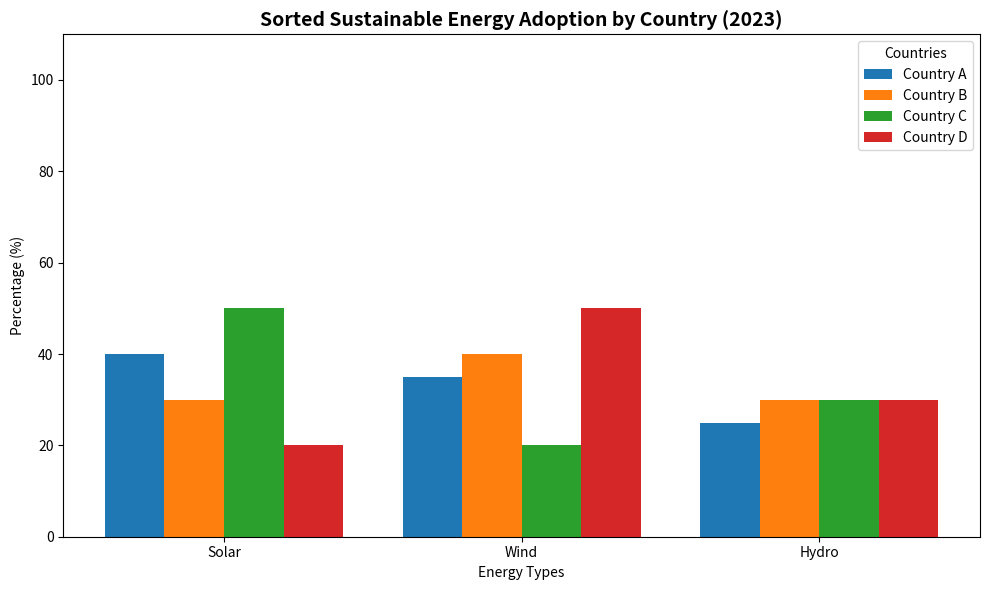

The script that saved this image:
import matplotlib.pyplot as plt
import numpy as np

# Data setup
countries = ['Country A', 'Country B', 'Country C', 'Country D']
energy_types = ['Solar', 'Wind', 'Hydro']
percentage_distributions = np.array([
    [40, 35, 25],  # Country A
    [30, 40, 30],  # Country B
    [50, 20, 30],  # Country C
    [20, 50, 30]   # Country D
])

# Calculate total energy distribution per country
total_distribution = percentage_distributions.sum(axis=1)

# Sort countries by total energy distribution
sorted_indices = np.argsort(total_distribution)
sorted_countries = [countries[i] for i in sorted_indices]
sorted_distribution = percentage_distributions[sorted_indices]

# Plot parameters
x_positions = np.arange(len(energy_types))
colors = ['#ff9999', '#66b3ff', '#99ff99']

fig, ax = plt.subplots(figsize=(10, 6))
for i in range(len(sorted_countries)):
    ax.bar(x_positions + (i * 0.2), sorted_distribution[i], width=0.2, label=sorted_countries[i])

ax.set_title('Sorted Sustainable Energy Adoption by Country (2023)', fontsize=14, fontweight='bold')
ax.set_xlabel('Energy Types')
ax.set_ylabel('Percentage (%)')
ax.set_xticks(x_positions + 0.3)
ax.set_xticklabels(energy_types)
ax.set_ylim(0, max(total_distribution) + 10)

ax.legend(title='Countries')

plt.tight_layout()
plt.show()
